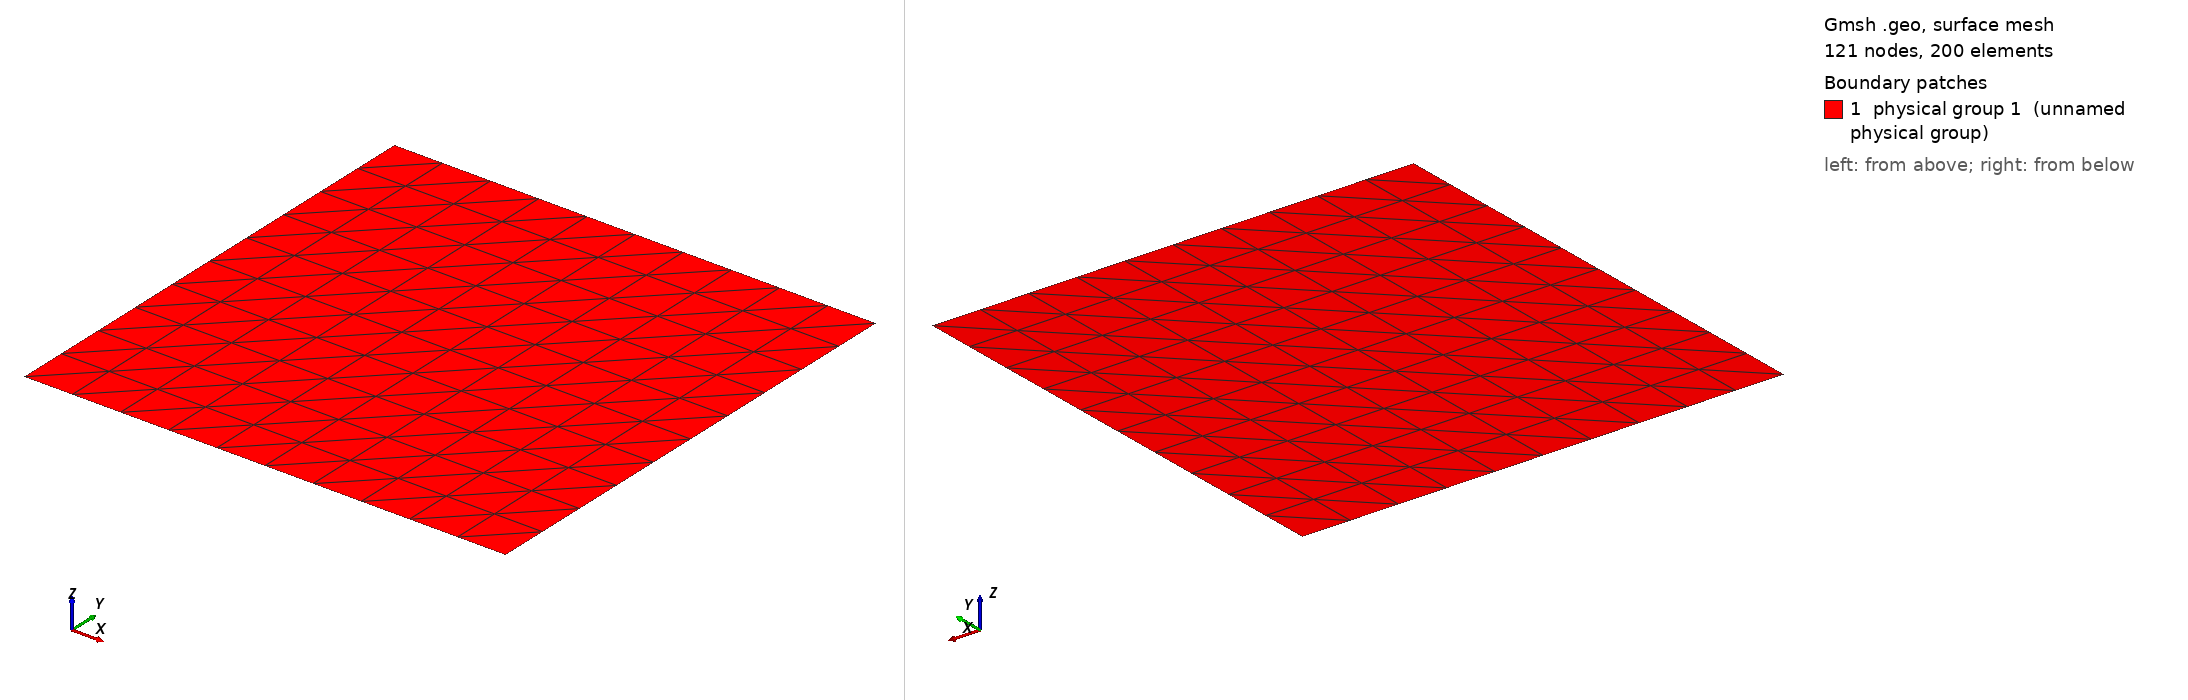

Gmsh geometry script, surface-meshed: 121 nodes, 200 surface elements. Boundary patches (legend numbers): 1 physical group 1 (unnamed physical group). Left view from above one corner, right view from below the opposite corner. Legend entries are the model's physical surfaces. The drawing asked Gmsh for element sizes between 1% and 20% of the model's largest extent; the script's own settings can give other sizes.

=== square.geo (drawn) ===
Point (1) = {0, 0, 0, 0.1};
Point (2) = {0, 1, 0, 0.1};
Line (1) = {1, 2};

Extrude {1,0,0} {
  Line{1};Layers{10};
}

// Volume number for whole domain.
Physical Surface (1) = {5};
// Top of the box.
Physical Line(333) = {4};
// Bottom of the box.
Physical Line(444) = {3};
// Side walls.
Physical Line(666) = {1,2};
